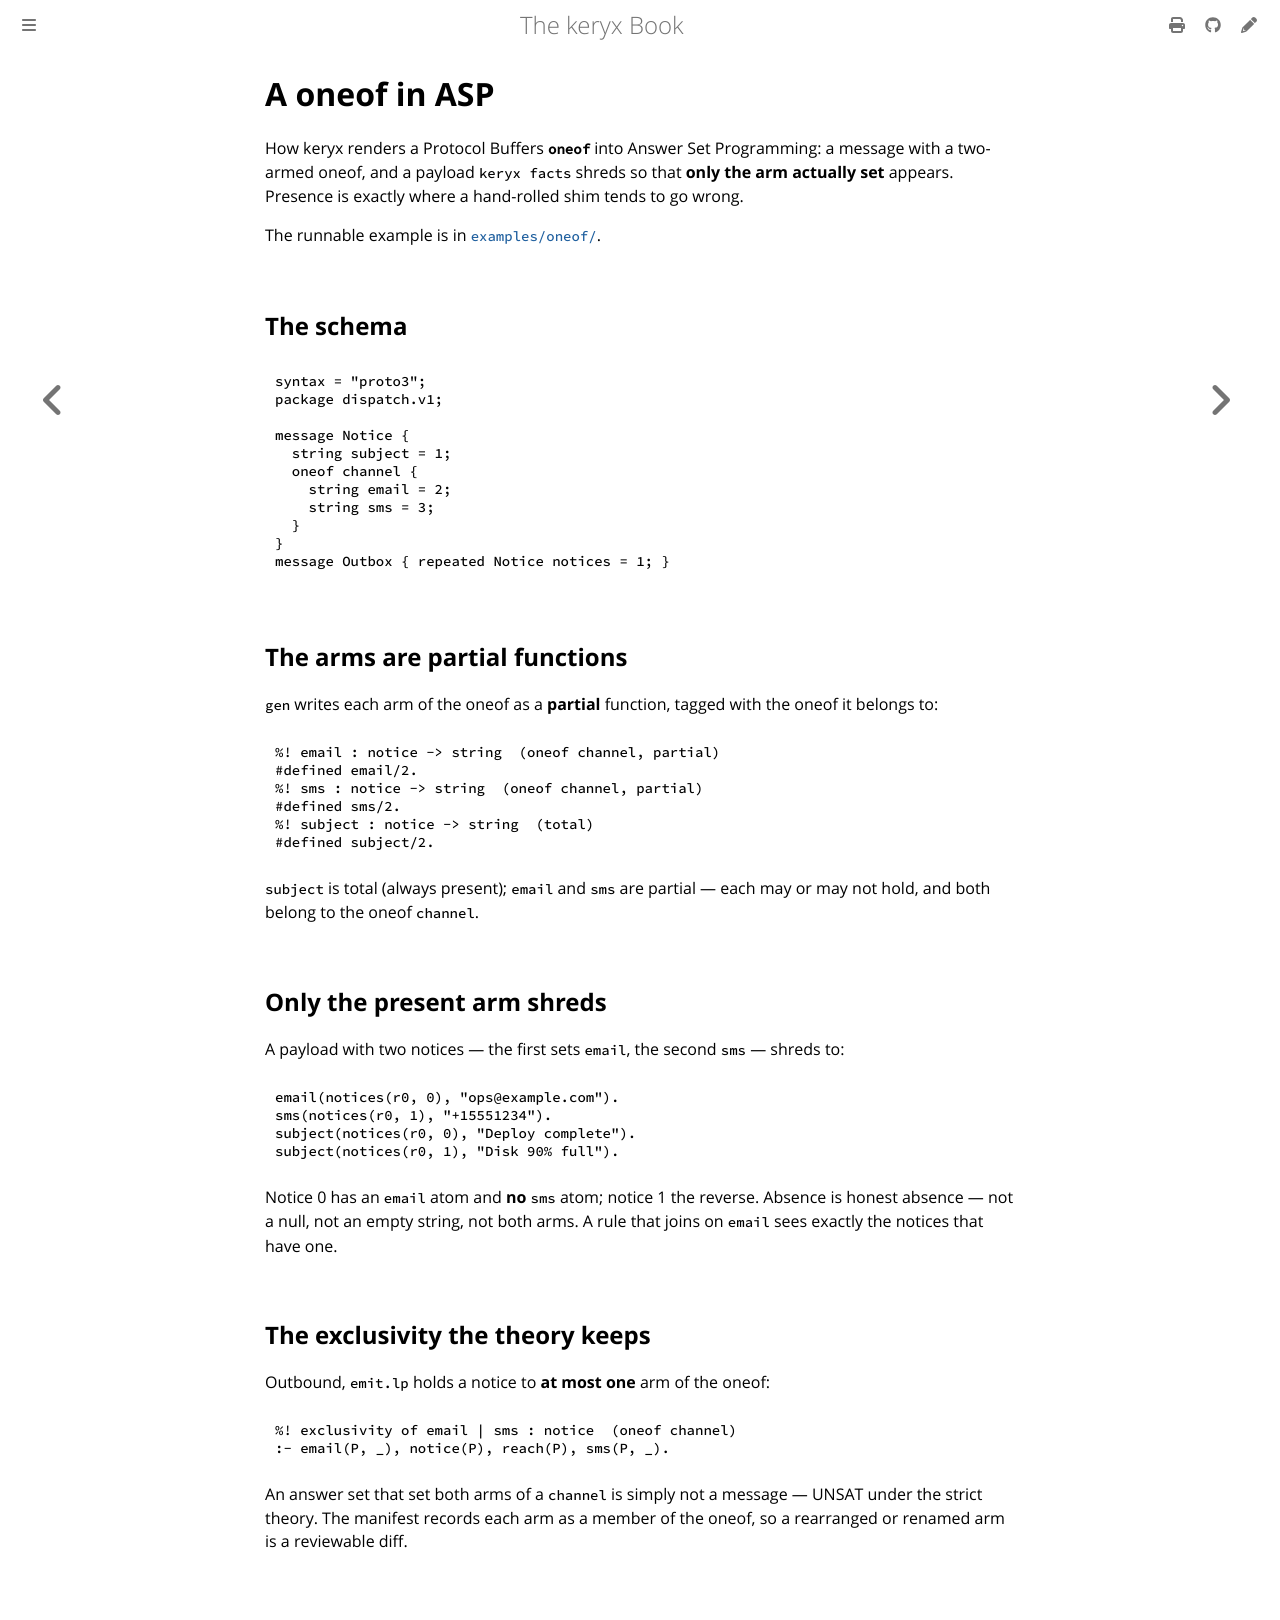

repository: GregoryGelfond/keryx · page: by-example/oneof.html · generator: mdbook

# A oneof in ASP

How keryx renders a Protocol Buffers **`oneof`** into Answer Set Programming: a message with a two-armed oneof, and a payload `keryx facts` shreds so that **only the arm actually set** appears. Presence is exactly where a hand-rolled shim tends to go wrong.

The runnable example is in [`examples/oneof/`](https://github.com/GregoryGelfond/keryx/tree/main/examples/oneof).

## The schema

```proto
syntax = "proto3";
package dispatch.v1;

message Notice {
  string subject = 1;
  oneof channel {
    string email = 2;
    string sms = 3;
  }
}
message Outbox { repeated Notice notices = 1; }
```

## The arms are partial functions

`gen` writes each arm of the oneof as a **partial** function, tagged with the oneof it belongs to:

```prolog
%! email : notice -> string  (oneof channel, partial)
#defined email/2.
%! sms : notice -> string  (oneof channel, partial)
#defined sms/2.
%! subject : notice -> string  (total)
#defined subject/2.
```

`subject` is total (always present); `email` and `sms` are partial — each may or may not hold, and both belong to the oneof `channel`.

## Only the present arm shreds

A payload with two notices — the first sets `email`, the second `sms` — shreds to:

```prolog
email(notices(r0, 0), "ops@example.com").
sms(notices(r0, 1), "+15551234").
subject(notices(r0, 0), "Deploy complete").
subject(notices(r0, 1), "Disk 90% full").
```

Notice 0 has an `email` atom and **no** `sms` atom; notice 1 the reverse. Absence is honest absence — not a null, not an empty string, not both arms. A rule that joins on `email` sees exactly the notices that have one.

## The exclusivity the theory keeps

Outbound, `emit.lp` holds a notice to **at most one** arm of the oneof:

```prolog
%! exclusivity of email | sms : notice  (oneof channel)
:- email(P, _), notice(P), reach(P), sms(P, _).
```

An answer set that set both arms of a `channel` is simply not a message — UNSAT under the strict theory. The manifest records each arm as a member of the oneof, so a rearranged or renamed arm is a reviewable diff.
